Run: headless pygame with SDL's dummy video driver; simulated clock (each Clock.tick advances the game by its frame time, no real sleeping); random seed 0; keys injected as events and as key.get_pressed() state; mouse plan: one left click at the window centre at the start of phase 2, then a move to the lower-right quarter at the start of phase 3.
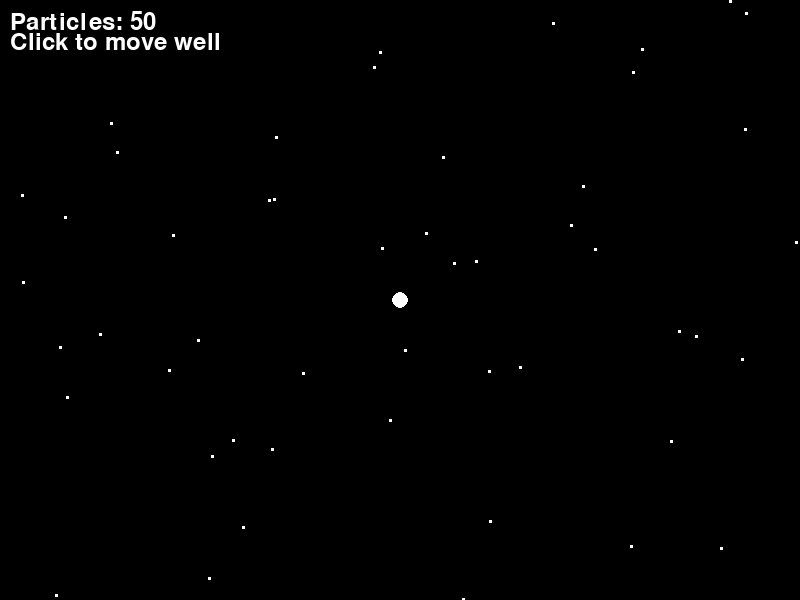
Frame 1 of 4 · flips 1–60 · no input
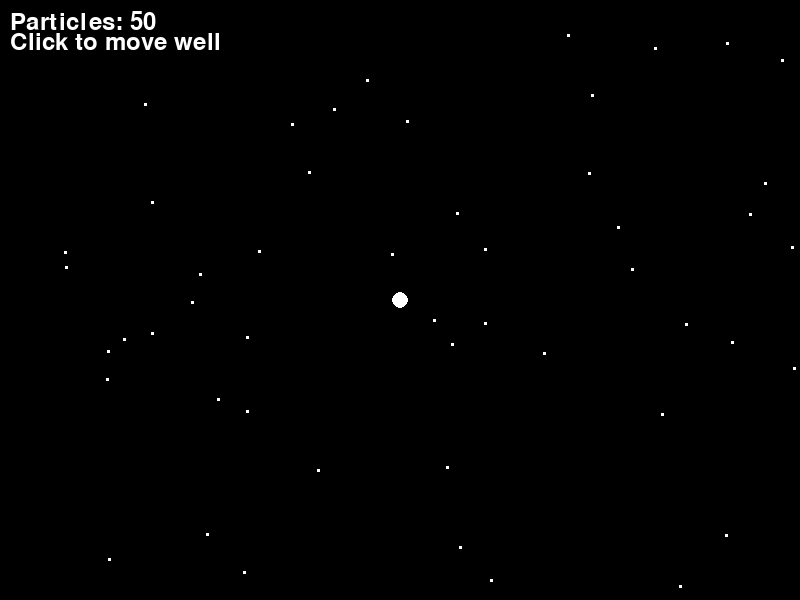
Frame 2 of 4 · flips 61–180 · clicked the window centre · tapped SPACE, RETURN · held RIGHT (→), D
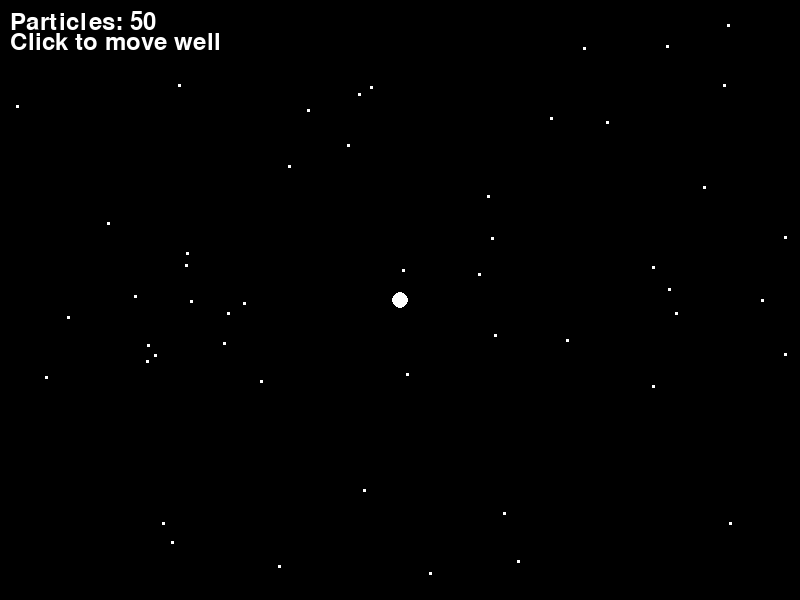
Frame 3 of 4 · flips 181–300 · moved the mouse to the lower-right quarter · held DOWN (↓), S
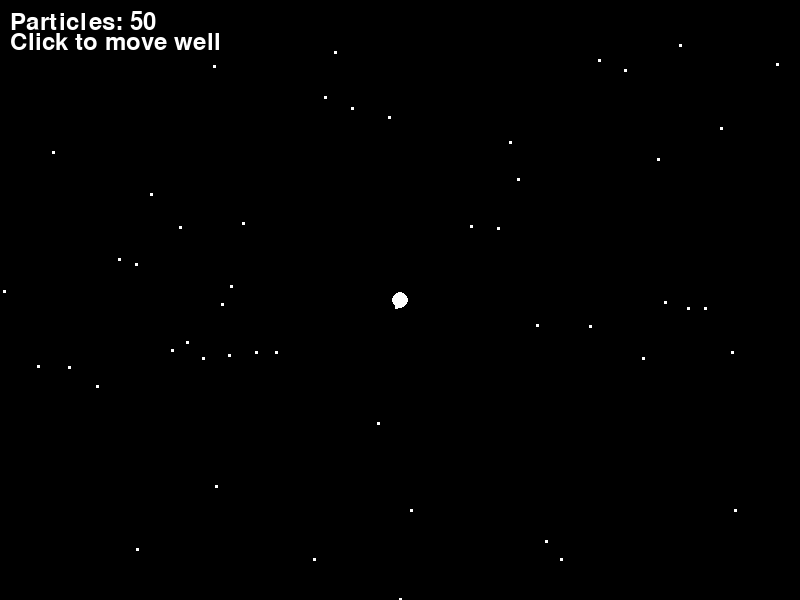
Frame 4 of 4 · flips 301–420 · held LEFT (←), A, UP (↑), W

The pygame program that drew these frames:

import pygame
import sys
import random
import math

pygame.init()
screen = pygame.display.set_mode((800, 600))
pygame.display.set_caption("Gravity Well")
clock = pygame.time.Clock()

# Particle properties
px = []
py = []
pvx = []
pvy = []

# Gravity well properties
well_x = 400.0
well_y = 300.0
well_strength = 5000.0

def load():
    global px, py, pvx, pvy
    for _ in range(50):
        px.append(random.uniform(0.0, 800.0))
        py.append(random.uniform(0.0, 600.0))
        pvx.append(random.uniform(-30.0, 30.0))
        pvy.append(random.uniform(-30.0, 30.0))

def mousepressed(mx, my, button):
    global well_x, well_y
    well_x = mx
    well_y = my

def update(dt):
    global px, py, pvx, pvy
    for i in range(50):
        dx = well_x - px[i]
        dy = well_y - py[i]
        dist = math.sqrt(dx * dx + dy * dy)
        if dist > 5.0:
            force = well_strength / (dist * dist)
            pvx[i] += dx / dist * force * dt
            pvy[i] += dy / dist * force * dt

        px[i] += pvx[i] * dt
        py[i] += pvy[i] * dt

        if px[i] < 0.0:
            px[i] = 800.0
        if px[i] > 800.0:
            px[i] = 0.0
        if py[i] < 0.0:
            py[i] = 600.0
        if py[i] > 600.0:
            py[i] = 0.0

def draw():
    screen.fill((0, 0, 0))
    pygame.draw.circle(screen, (255, 255, 255), (int(well_x), int(well_y)), 8)
    for i in range(50):
        pygame.draw.rect(screen, (255, 255, 255), (int(px[i]), int(py[i]), 3, 3))
    font = pygame.font.Font(None, 36)
    text = font.render("Particles: 50", True, (255, 255, 255))
    screen.blit(text, (10, 10))
    text = font.render("Click to move well", True, (255, 255, 255))
    screen.blit(text, (10, 30))
    pygame.display.flip()

load()
running = True
while running:
    dt = clock.tick(60) / 1000.0

    for event in pygame.event.get():
        if event.type == pygame.QUIT:
            running = False
        elif event.type == pygame.MOUSEBUTTONDOWN:
            mx, my = pygame.mouse.get_pos()
            mousepressed(mx, my, event.button)

    update(dt)
    draw()

pygame.quit()
sys.exit()
